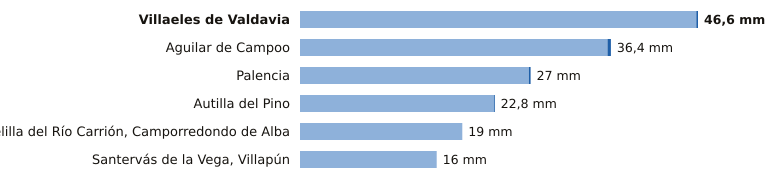

Values plotted in this chart, from the file beside it:
estacion, provincia, indicativo, mm_6_dias_anteriores, mm_hoy, mm_7_dias, horas_de_hoy
Villaeles de Valdavia, Palencia, 2276B, 46.4, 0.2, 46.6, 5
Aguilar de Campoo, Palencia, 2243A, 36.0, 0.4, 36.4, 5
Palencia, Palencia, 2401X, 26.8, 0.2, 27.0, 6
Autilla del Pino, Palencia, 2400E, 22.7, 0.1, 22.8, 6
Velilla del Río Carrión, Camporredondo d…, Palencia, 2362C, 19.0, 0.0, 19.0, 5
Santervás de la Vega, Villapún, Palencia, 2568D, 16.0, 0.0, 16.0, 3
